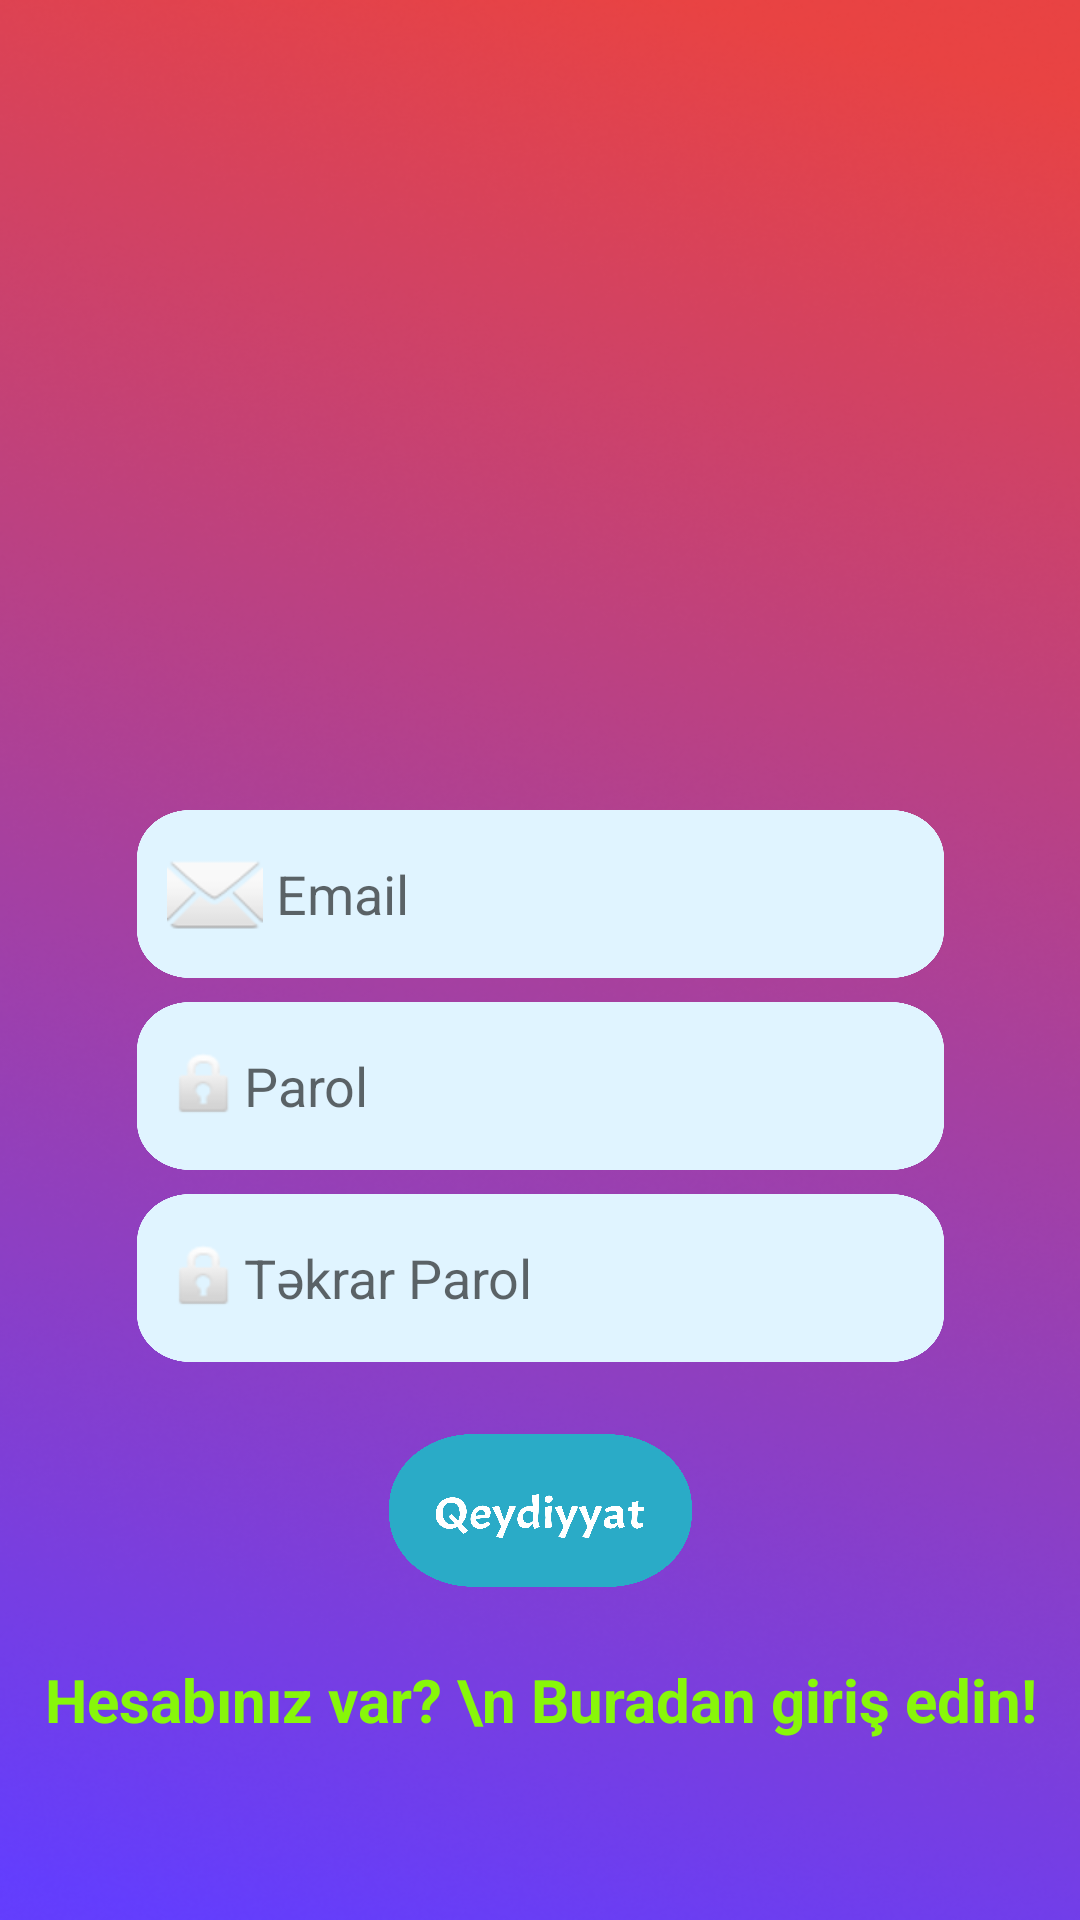

This screen was rendered from an Android layout file. Write that file and the resources it references.
<!-- AndroidManifest.xml: application theme Theme.AlSat -->
<!-- res/layout/fragment_register.xml -->
<?xml version="1.0" encoding="utf-8"?>
<androidx.constraintlayout.widget.ConstraintLayout xmlns:android="http://schemas.android.com/apk/res/android"
    xmlns:app="http://schemas.android.com/apk/res-auto"
    xmlns:tools="http://schemas.android.com/tools"
    android:layout_width="match_parent"
    android:layout_height="match_parent"
    android:background="@drawable/backgroundd"
    tools:context=".logreg.LoginFragment">


    <Button
        android:id="@+id/button"
        android:layout_width="match_parent"
        android:layout_height="175dp"
        android:background="@drawable/qeydiyyat"
        android:foreground="@drawable/qeydiyyat"
        app:layout_constraintEnd_toEndOf="parent"
        app:layout_constraintStart_toStartOf="parent"
        app:layout_constraintTop_toTopOf="parent" />

    <Button
        android:id="@+id/button3"
        android:layout_width="101dp"
        android:layout_height="51dp"
        android:layout_marginBottom="24dp"
        android:background="@drawable/regu"
        android:foreground="@drawable/regu"
        android:onClick="register"
        app:layout_constraintBottom_toTopOf="@+id/textView2"
        app:layout_constraintEnd_toEndOf="parent"
        app:layout_constraintStart_toStartOf="parent" />

    <EditText
        android:id="@+id/editTextTextPersonName2"
        android:layout_width="269dp"
        android:layout_height="56dp"
        android:layout_marginBottom="8dp"
        android:background="@drawable/text"
        android:drawableStart="@android:drawable/ic_dialog_email"
        android:ems="10"
        android:hint=" Email"
        android:inputType="textPersonName"
        android:padding="10dp"
        app:layout_constraintBottom_toTopOf="@+id/editTextTextPassword4"
        app:layout_constraintEnd_toEndOf="parent"
        app:layout_constraintStart_toStartOf="parent" />

    <EditText
        android:id="@+id/editTextTextPassword4"
        android:layout_width="269dp"
        android:layout_height="56dp"
        android:layout_marginBottom="8dp"
        android:background="@drawable/text"
        android:drawableStart="@android:drawable/ic_lock_idle_lock"
        android:ems="10"
        android:hint="Parol"
        android:inputType="textPassword"
        android:padding="10dp"
        app:layout_constraintBottom_toTopOf="@+id/editTextTextPassword5"
        app:layout_constraintEnd_toEndOf="parent"
        app:layout_constraintStart_toStartOf="parent" />

    <EditText
        android:id="@+id/editTextTextPassword5"
        android:layout_width="269dp"
        android:layout_height="56dp"
        android:layout_marginBottom="24dp"
        android:background="@drawable/text"
        android:drawableStart="@android:drawable/ic_lock_idle_lock"
        android:ems="10"
        android:hint="Təkrar Parol"
        android:inputType="textPassword"
        android:padding="10dp"
        app:layout_constraintBottom_toTopOf="@+id/button3"
        app:layout_constraintEnd_toEndOf="parent"
        app:layout_constraintStart_toStartOf="parent" />

    <TextView
        android:id="@+id/textView2"
        android:layout_width="wrap_content"
        android:layout_height="wrap_content"
        android:layout_marginBottom="60dp"
        android:gravity="center"
        android:onClick="login"
        android:text="Hesabınız var? \n Buradan giriş edin!"
        android:textColor="#F588FF00"
        android:textSize="20dp"
        android:textStyle="bold"
        app:layout_constraintBottom_toBottomOf="parent"
        app:layout_constraintEnd_toEndOf="parent"
        app:layout_constraintStart_toStartOf="parent" />

</androidx.constraintlayout.widget.ConstraintLayout>
<!-- resources referenced by this layout -->
<resources>
  <!-- drawable backgroundd: png bitmap (drawable, 377055 bytes) -->
  <!-- drawable regu: png bitmap (drawable, 96980 bytes) -->
  <!-- drawable text: png bitmap (drawable, 17139 bytes) -->
  <style name="Theme.AlSat" parent="Theme.MaterialComponents.DayNight.DarkActionBar">
          
          <item name="colorPrimary">#3D46F1</item>
          <item name="colorPrimaryVariant">@color/purple_700</item>
          <item name="colorOnPrimary">@color/white</item>
          
          <item name="colorSecondary">@color/teal_200</item>
          <item name="colorSecondaryVariant">@color/teal_700</item>
          <item name="colorOnSecondary">@color/black</item>
          
          <item name="android:statusBarColor">?attr/colorPrimaryVariant</item>
          
      </style>
  <!-- not gathered from this repository: default colours our renderer supplied (Android Studio template values) -->
  <color name="purple_700">#FF3700B3</color>
  <color name="teal_200">#FF03DAC5</color>
  <color name="teal_700">#FF018786</color>
  <color name="black">#FF000000</color>
  <color name="white">#FFFFFFFF</color>
</resources>
